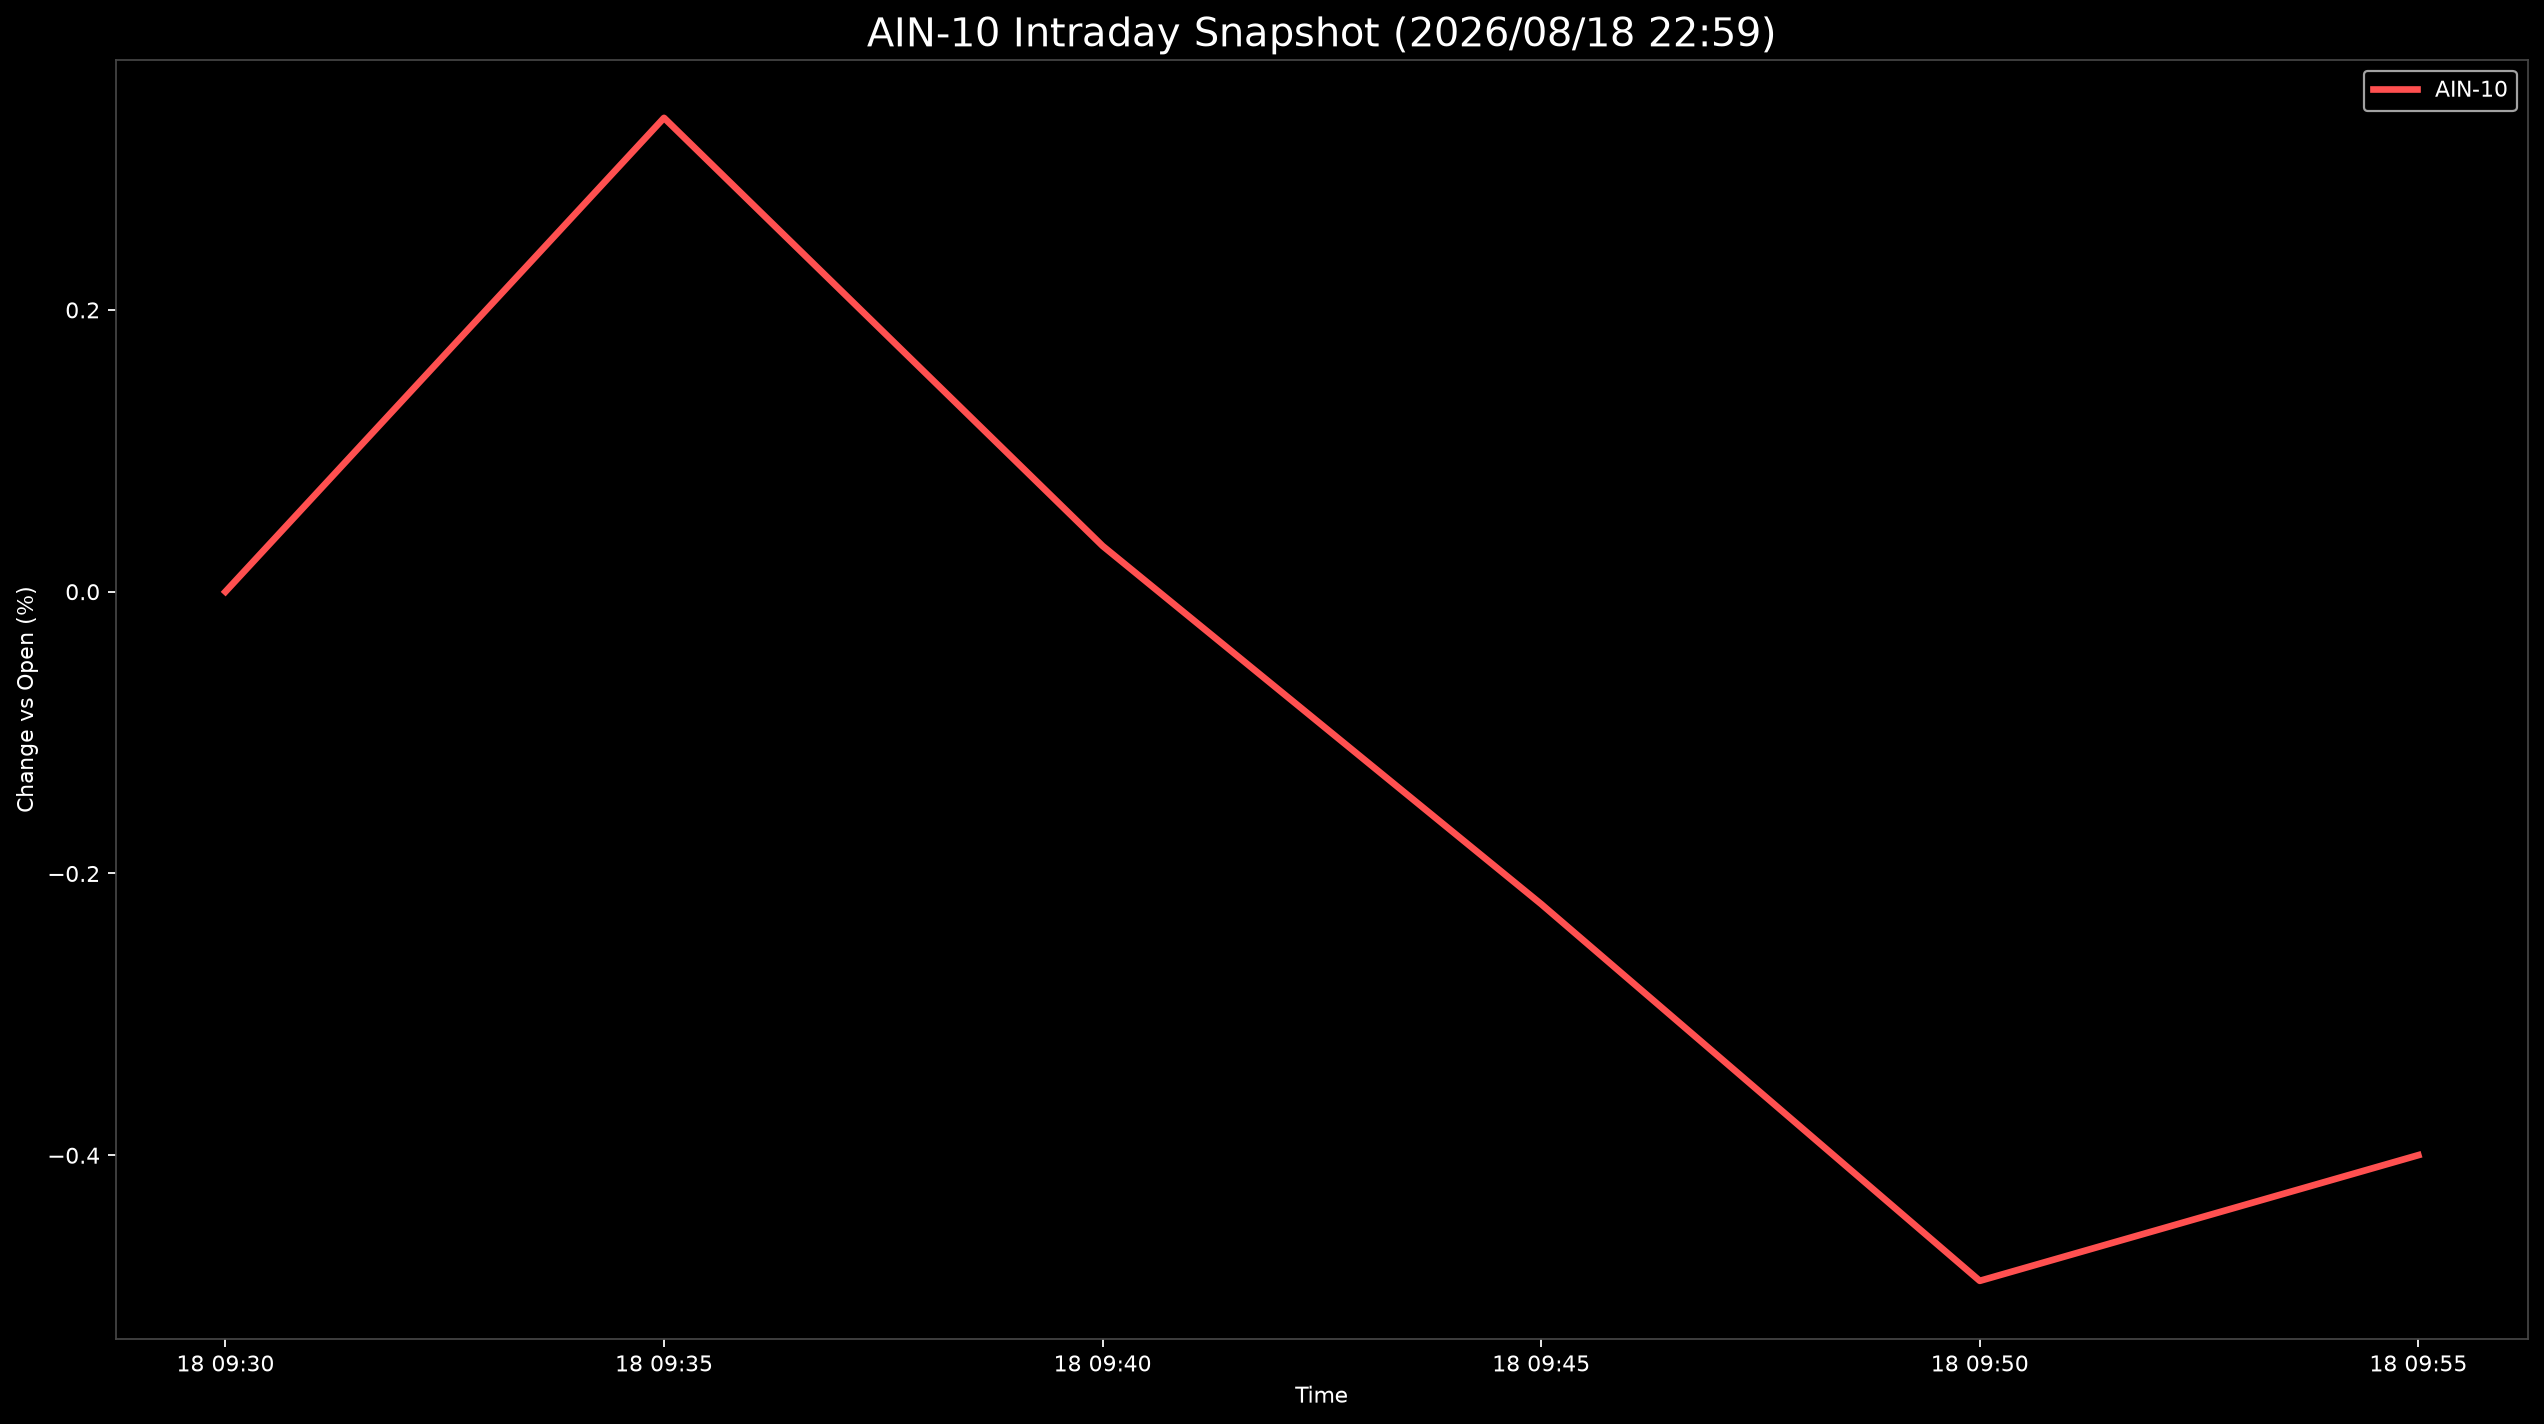

Source data for this figure (header and first rows):
Datetime, AIN-10
2026-08-18 09:30:00, 0.0
2026-08-18 09:35:00, 0.3363
2026-08-18 09:40:00, 0.03248
2026-08-18 09:45:00, -0.2217
2026-08-18 09:50:00, -0.4891
2026-08-18 09:55:00, -0.3999
